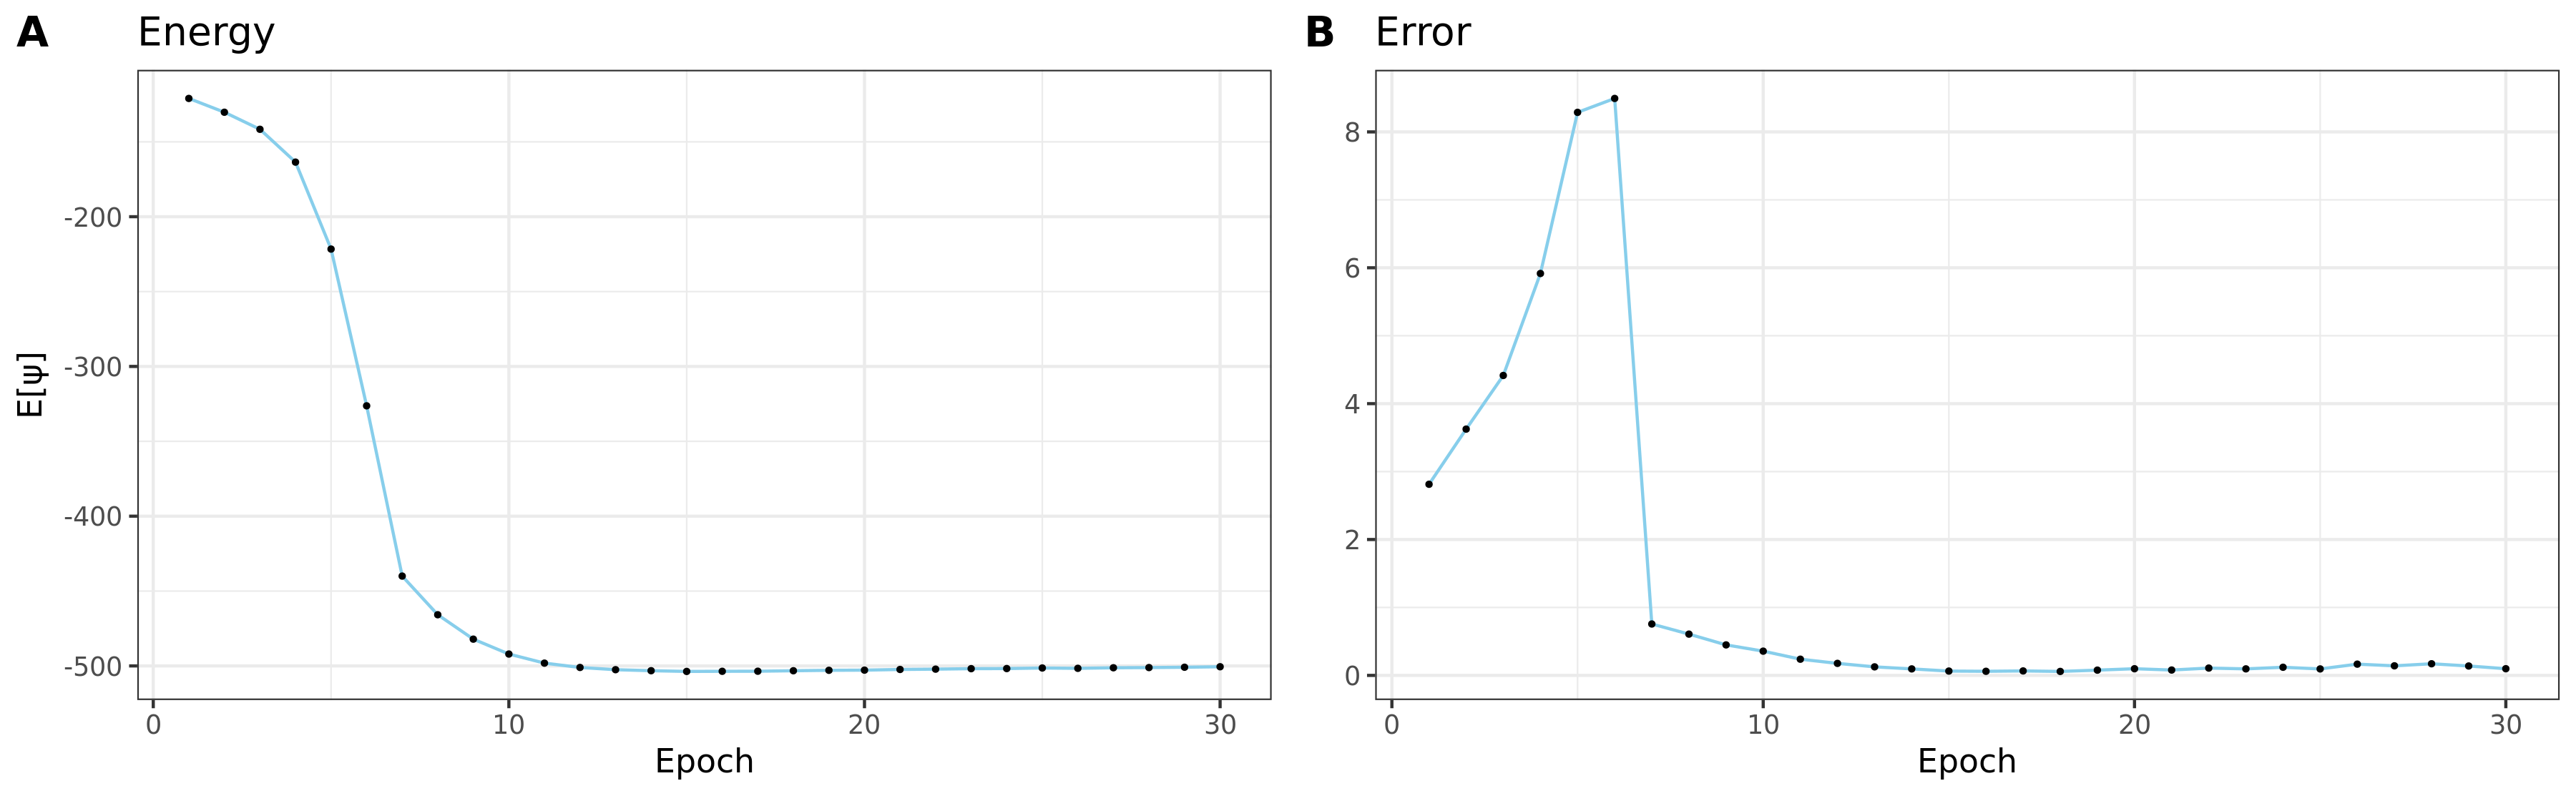

Source data for this figure (header and first rows):
Energy, Error
-1.2101657713848930E+002, 2.8132310222100747E+000
-1.3023193306591017E+002, 3.6251623798890940E+000
-1.4162876311526981E+002, 4.4146153055546664E+000
-1.6354926388912378E+002, 5.9158366289543318E+000
-2.2162101648422387E+002, 8.2874649441831512E+000
-3.2630154026525548E+002, 8.4924833729254647E+000
-4.4000868089646480E+002, 7.5660247597906427E-001
-4.6582478136667208E+002, 6.0756140212474863E-001
-4.8212364005061488E+002, 4.4890429837041362E-001
-4.9207245506954285E+002, 3.5680639197501329E-001
-4.9813926166704908E+002, 2.3841869761524548E-001
-5.0103329559610012E+002, 1.7700738871214519E-001
-5.0252224448760848E+002, 1.2568649027225254E-001
-5.0319626955598113E+002, 9.5617426916824538E-002
-5.0367811137758497E+002, 6.3785888543953645E-002
-5.0359402514015613E+002, 6.0433431178113131E-002
-5.0354130143937323E+002, 6.5815304895605151E-002
-5.0322502948769358E+002, 5.8511226010695437E-002
-5.0292891225152539E+002, 7.7564794361271353E-002
-5.0282023554141199E+002, 9.8223495123678964E-002
-5.0237029254655221E+002, 7.9054840916237643E-002
-5.0215704154462537E+002, 1.0791979302114213E-001
-5.0184029138730284E+002, 9.6112625507794772E-002
-5.0176932974535185E+002, 1.1976021300170887E-001
-5.0138969104282671E+002, 9.5355018048435575E-002
-5.0160861687100578E+002, 1.6563631004659116E-001
-5.0123294160709173E+002, 1.4093392017478384E-001
-5.0110077947405881E+002, 1.7118849016675203E-001
-5.0088248277134028E+002, 1.3844349504545239E-001
-5.0054982375902767E+002, 9.8517626751956827E-002
